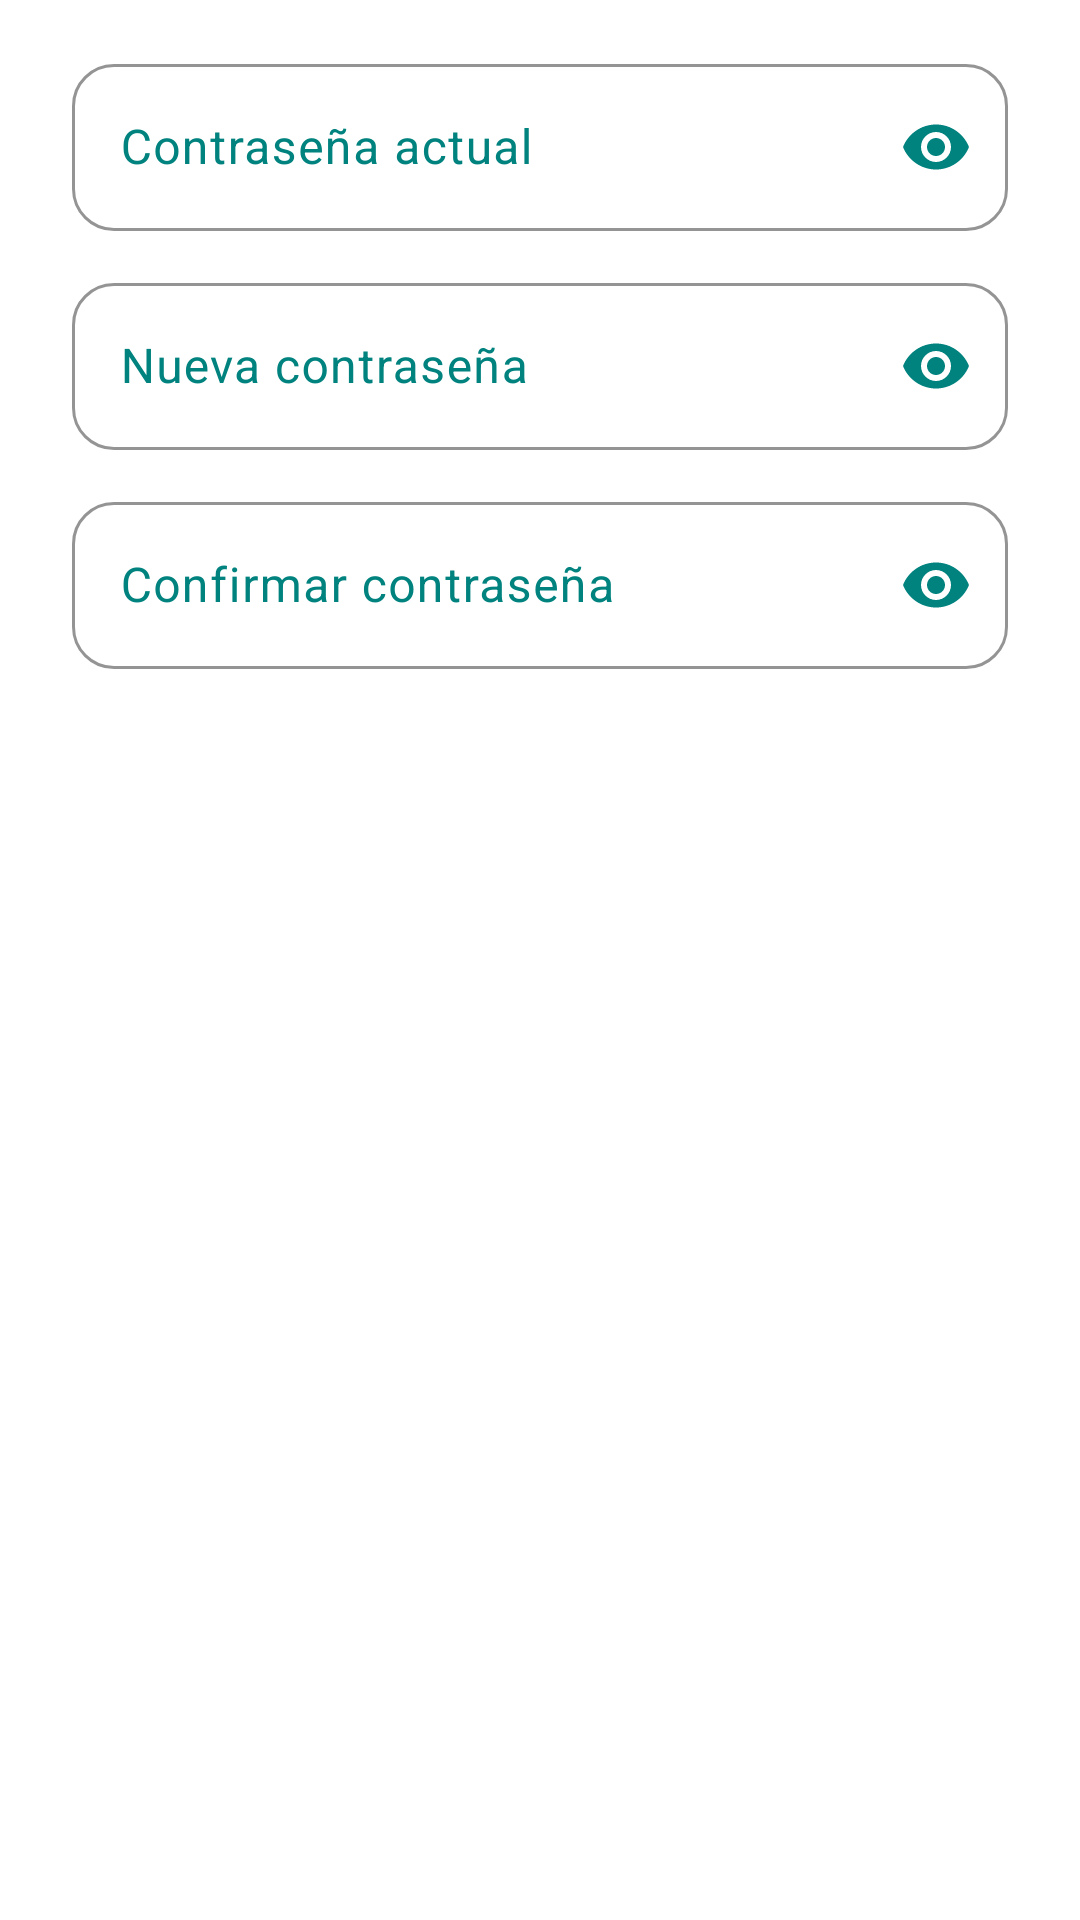

Layout XML and referenced resources for this Android screen:
<!-- AndroidManifest.xml: application theme Theme.FormIO -->
<!-- res/layout/dialogo_contrasena.xml -->
<?xml version="1.0" encoding="utf-8"?>
<LinearLayout xmlns:android="http://schemas.android.com/apk/res/android"
    xmlns:app="http://schemas.android.com/apk/res-auto"
    android:layout_width="match_parent"
    android:layout_height="wrap_content"
    android:orientation="vertical"
    android:paddingStart="24dp"
    android:paddingTop="4dp"
    android:paddingEnd="24dp">

    <com.google.android.material.textfield.TextInputLayout
        android:id="@+id/tilActual"
        style="@style/CampoTextoEstilo"
        android:hint="@string/contrasena_actual"
        app:endIconMode="password_toggle">

        <com.google.android.material.textfield.TextInputEditText
            android:layout_width="match_parent"
            android:layout_height="wrap_content"
            android:inputType="textPassword"
            android:maxLines="1" />
    </com.google.android.material.textfield.TextInputLayout>

    <com.google.android.material.textfield.TextInputLayout
        android:id="@+id/tilNueva"
        style="@style/CampoTextoEstilo"
        android:hint="@string/contrasena_nueva"
        app:endIconMode="password_toggle">

        <com.google.android.material.textfield.TextInputEditText
            android:layout_width="match_parent"
            android:layout_height="wrap_content"
            android:inputType="textPassword"
            android:maxLines="1" />
    </com.google.android.material.textfield.TextInputLayout>

    <com.google.android.material.textfield.TextInputLayout
        android:id="@+id/tilConfirmarNueva"
        style="@style/CampoTextoEstilo"
        android:hint="@string/campo_confirmar"
        app:endIconMode="password_toggle">

        <com.google.android.material.textfield.TextInputEditText
            android:layout_width="match_parent"
            android:layout_height="wrap_content"
            android:inputType="textPassword"
            android:maxLines="1" />
    </com.google.android.material.textfield.TextInputLayout>
</LinearLayout>
<!-- resources referenced by this layout -->
<resources>
  <string name="campo_confirmar">Confirmar contraseña</string>
  <string name="contrasena_actual">Contraseña actual</string>
  <string name="contrasena_nueva">Nueva contraseña</string>
  <style name="CampoTextoEstilo">
          <item name="android:layout_width">match_parent</item>
          <item name="android:layout_height">wrap_content</item>
          <item name="android:layout_marginTop">12dp</item>
      </style>
  <style name="Theme.FormIO" parent="Base.Theme.FormIO" />
  <style name="Base.Theme.FormIO" parent="Theme.Material3.Light.NoActionBar">
          <item name="colorPrimary">@color/verde_azulado</item>
          <item name="colorOnPrimary">@color/blanco</item>
          <item name="colorPrimaryContainer">@color/verde_menta</item>
          <item name="colorOnPrimaryContainer">@color/azul_noche</item>
          <item name="colorSecondary">@color/verde_menta</item>
          <item name="colorOnSecondary">@color/azul_noche</item>
          <item name="colorSecondaryContainer">@color/verde_menta</item>
          <item name="colorOnSecondaryContainer">@color/azul_noche</item>
          <item name="colorTertiary">@color/azul_noche</item>
          <item name="colorOnTertiary">@color/blanco</item>
          <item name="colorSurface">@color/blanco</item>
          <item name="colorOnSurface">@color/azul_noche</item>
          <item name="colorOnSurfaceVariant">@color/verde_azulado</item>
          <item name="colorSurfaceVariant">@color/blanco</item>
          <item name="colorSurfaceContainerLowest">@color/blanco</item>
          <item name="colorSurfaceContainerLow">@color/blanco</item>
          <item name="colorSurfaceContainer">@color/blanco</item>
          <item name="colorSurfaceContainerHigh">@color/blanco</item>
          <item name="colorSurfaceContainerHighest">@color/blanco</item>
          <item name="colorOutline">@color/verde_azulado</item>
          <item name="colorOnBackground">@color/azul_noche</item>
          <item name="android:colorBackground">@color/blanco</item>
          <item name="android:textColorPrimary">@color/azul_noche</item>
          <item name="android:textColorSecondary">@color/verde_azulado</item>
          <item name="materialSwitchStyle">@style/Interruptor</item>
          <item name="textInputStyle">@style/CampoTexto</item>
      </style>
  <color name="verde_azulado">#00827E</color>
  <color name="blanco">#FFFFFF</color>
  <color name="verde_menta">#2ED891</color>
  <color name="azul_noche">#0C2B3B</color>
  <style name="Interruptor" parent="Widget.Material3.CompoundButton.MaterialSwitch">
          <item name="thumbTint">@color/switch_boton</item>
          <item name="trackTint">@color/switch_pista</item>
          <item name="trackDecorationTint">@color/verde_azulado</item>
      </style>
  <style name="CampoTexto" parent="Widget.Material3.TextInputLayout.OutlinedBox">
          <item name="boxCornerRadiusTopStart">14dp</item>
          <item name="boxCornerRadiusTopEnd">14dp</item>
          <item name="boxCornerRadiusBottomStart">14dp</item>
          <item name="boxCornerRadiusBottomEnd">14dp</item>
          <item name="boxStrokeColor">@color/verde_azulado</item>
          <item name="hintTextColor">@color/verde_azulado</item>
          <item name="startIconTint">@color/verde_azulado</item>
          <item name="endIconTint">@color/verde_azulado</item>
      </style>
</resources>
